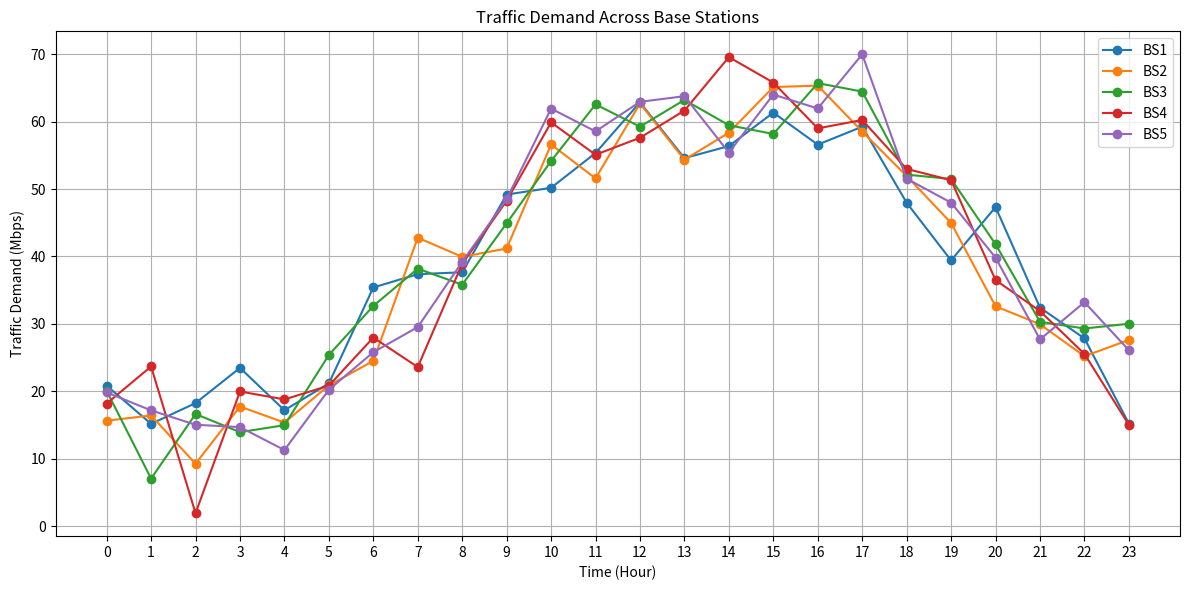
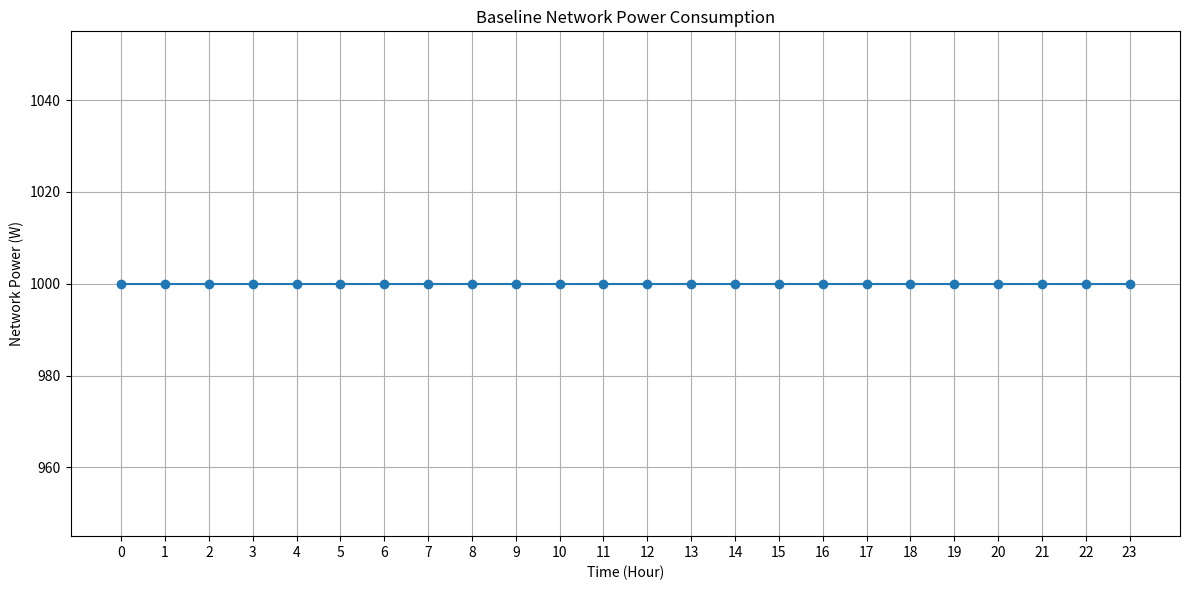
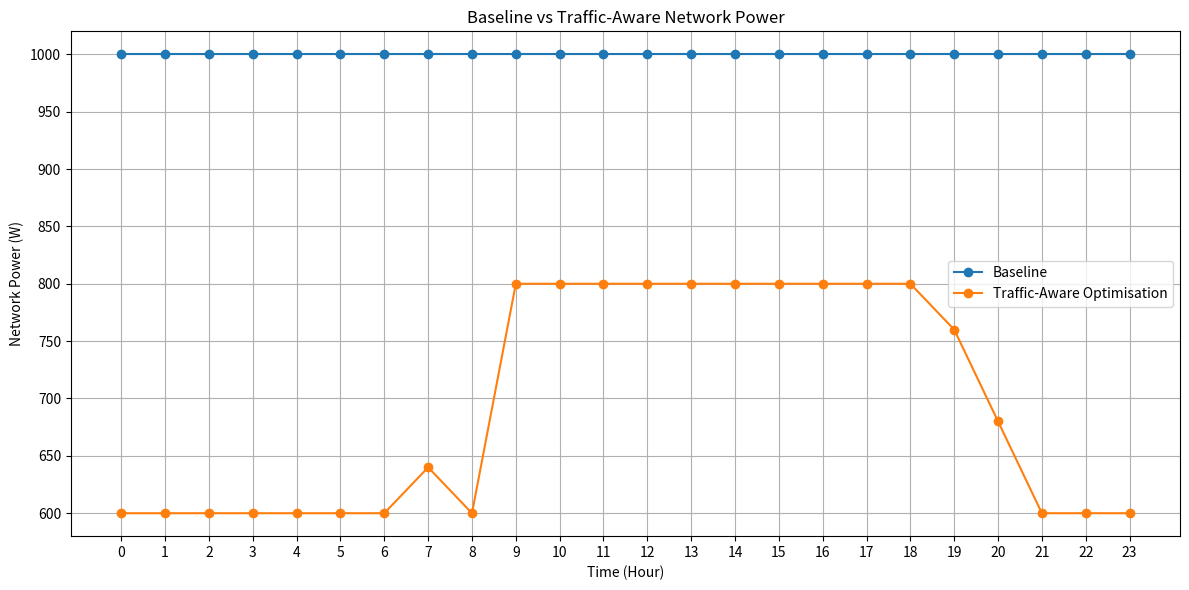
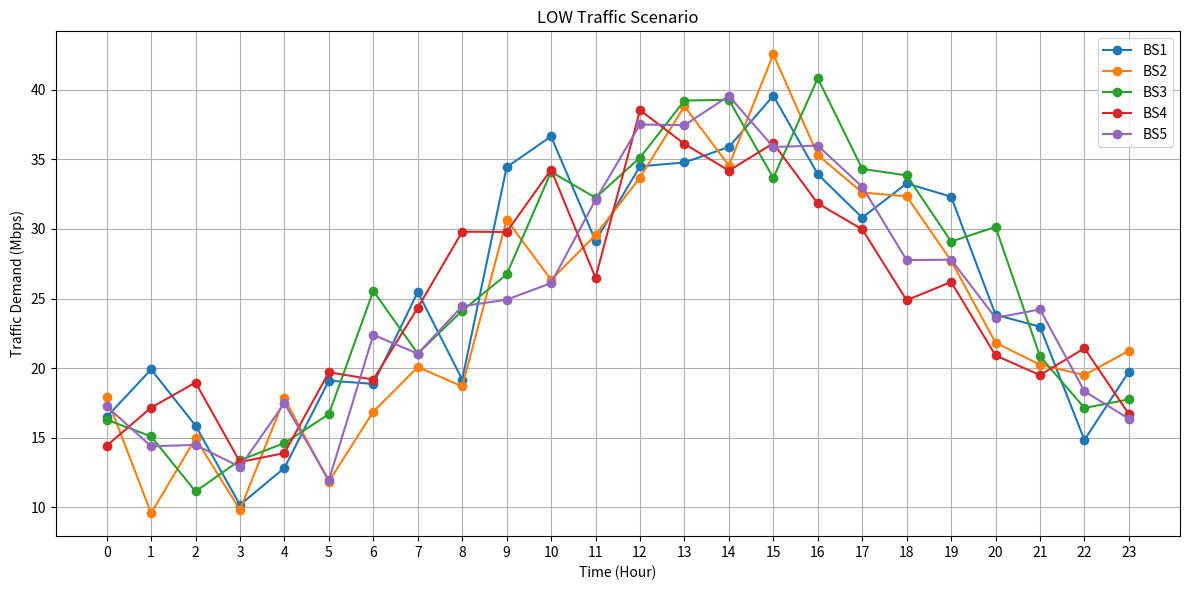
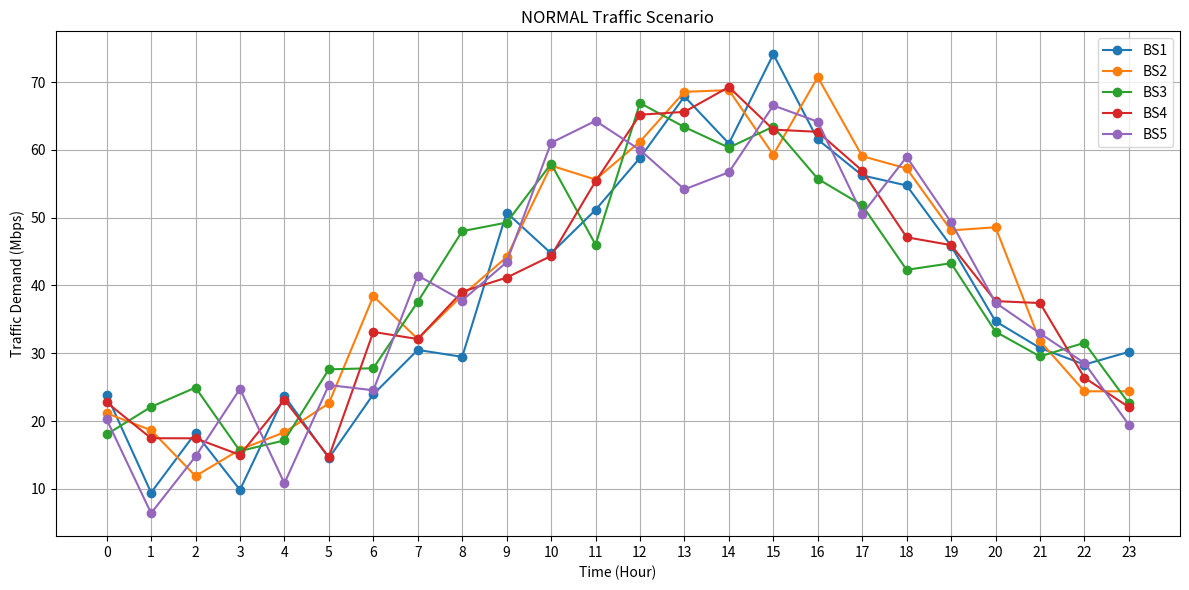
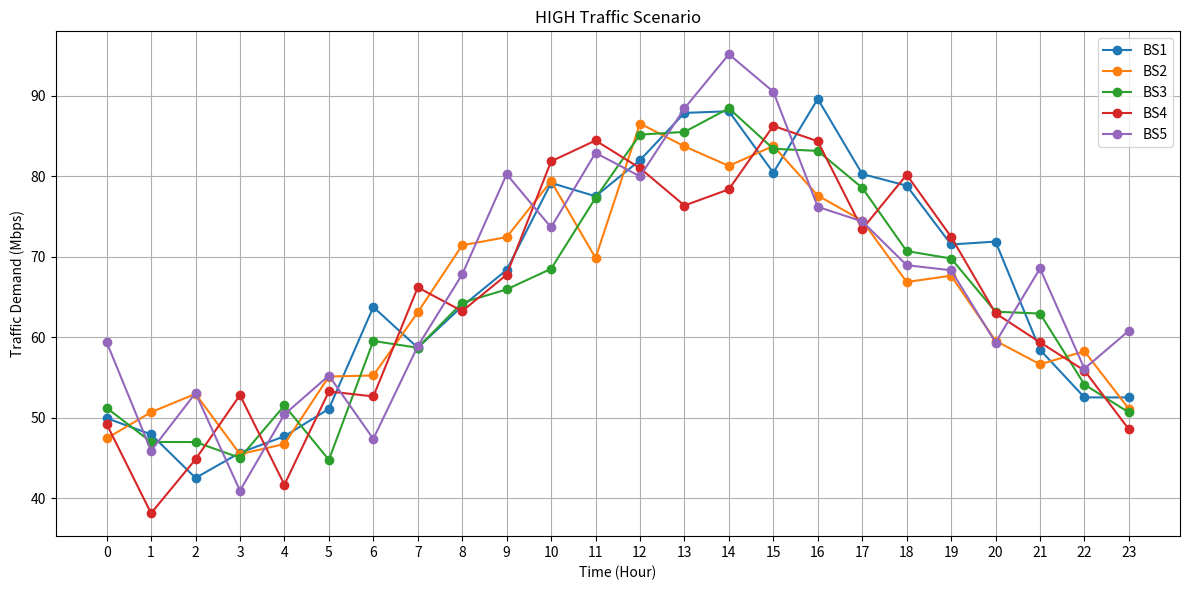
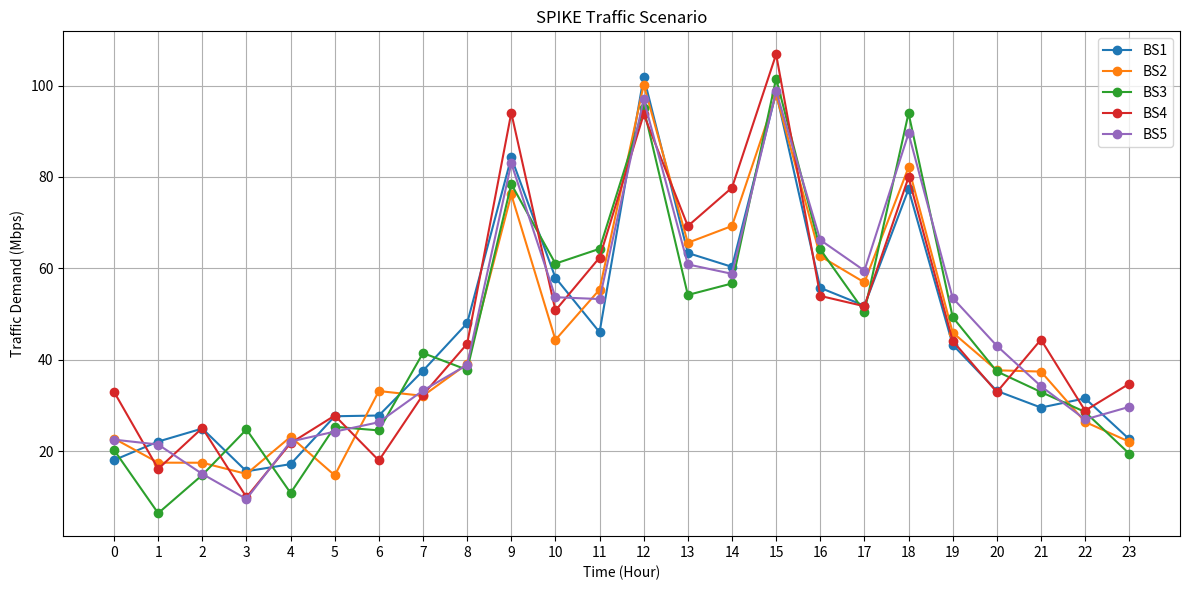
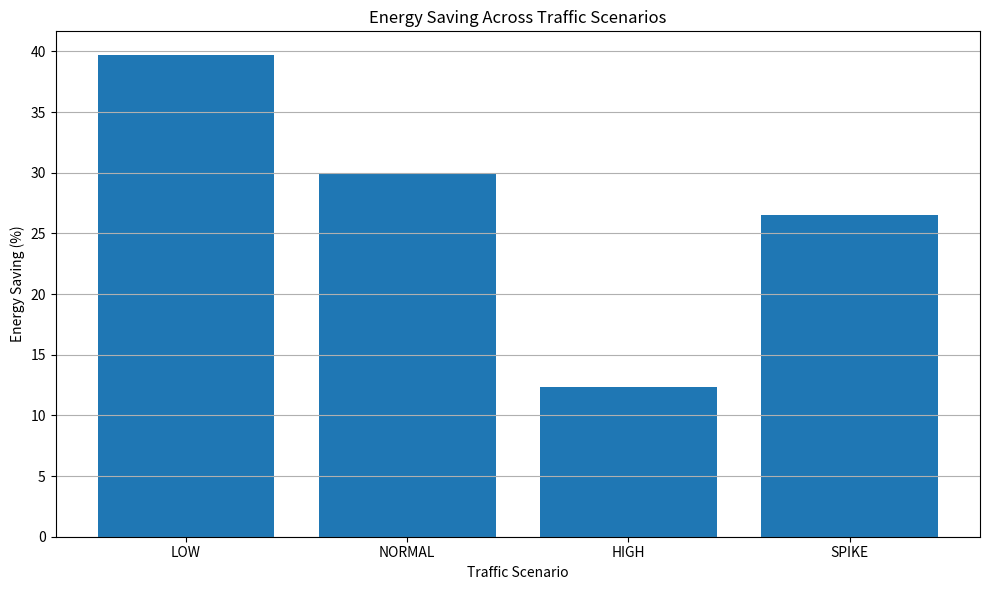
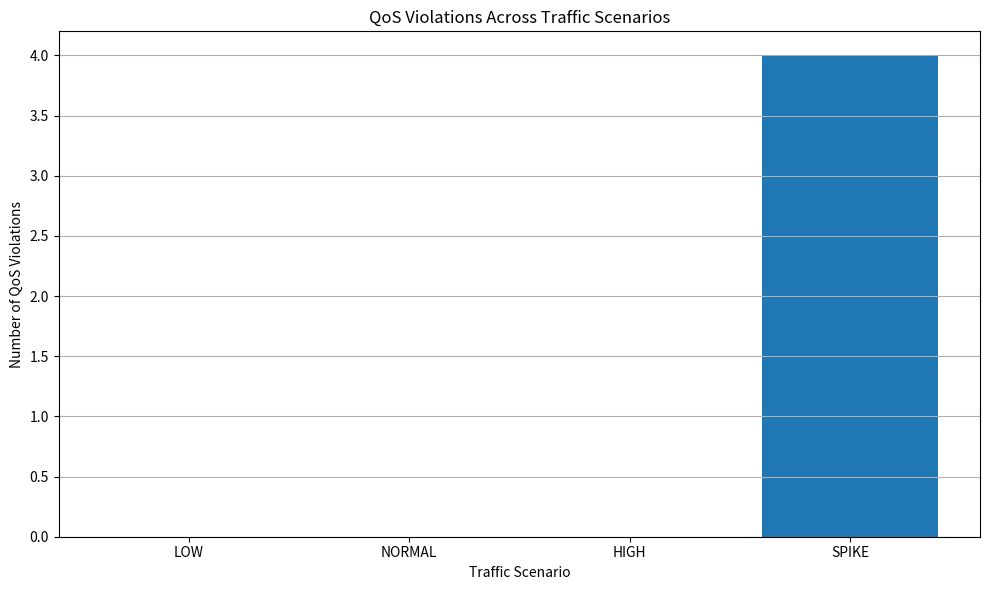

Write the Python code that produced these figures, in order.
import numpy as np
import pandas as pd
import matplotlib.pyplot as plt

np.random.seed(42)

# ==========================================
# 1. SIMULATION SETTINGS
# ==========================================

NUM_BASE_STATIONS = 5
SIMULATION_HOURS = 24
MAX_CAPACITY_MBPS = 100
# ==========================================
# ENERGY MODEL
# ==========================================

IDLE_POWER_W = 100
MAX_POWER_W = 200
# ==========================================
# OPERATING LEVELS
# ==========================================

LOW_CAPACITY_MBPS = 40
MEDIUM_CAPACITY_MBPS = 70
HIGH_CAPACITY_MBPS = 100

LOW_POWER_W = 120
MEDIUM_POWER_W = 160
HIGH_POWER_W = 200
# ==========================================
# V2.0 NETWORK RESOURCE MODEL
# ==========================================

OPERATING_LEVELS = {
    "LOW": {
        "capacity": 40,
        "power": 120
    },

    "MEDIUM": {
        "capacity": 70,
        "power": 160
    },

    "HIGH": {
        "capacity": 100,
        "power": 200
    }
}

# ==========================================
# 2. TIME
# ==========================================

hours = np.arange(SIMULATION_HOURS)


# ==========================================
# 3. GENERATE TRAFFIC
# ==========================================

traffic_data = {}

for bs in range(1, NUM_BASE_STATIONS + 1):

    # Different base stations have slightly
    # different traffic patterns.
    base_traffic = (
        40
        + 25 * np.sin((hours - 8) * np.pi / 12)
    )

    random_variation = np.random.normal(
        0, 5, SIMULATION_HOURS
    )

    traffic = base_traffic + random_variation

    # Traffic cannot be negative
    traffic = np.maximum(traffic, 0)

    traffic_data[f"BS{bs}"] = traffic


# ==========================================
# 4. STORE DATA
# ==========================================

df = pd.DataFrame(traffic_data)

df["Hour"] = hours

df = df[
    ["Hour"] +
    [f"BS{i}" for i in range(1, NUM_BASE_STATIONS + 1)]
]


# ==========================================
# 5. DISPLAY TRAFFIC DATA
# ==========================================

print("\nTraffic generated for the network:\n")

print(df.round(2))


# ==========================================
# 6. CALCULATE UTILISATION
# ==========================================

for bs in range(1, NUM_BASE_STATIONS + 1):

    df[f"BS{bs}_Utilisation"] = (
        df[f"BS{bs}"] / MAX_CAPACITY_MBPS
    ) * 100


# ==========================================
# 7. PLOT TRAFFIC
# ==========================================

plt.figure(figsize=(12, 6))

for bs in range(1, NUM_BASE_STATIONS + 1):

    plt.plot(
        df["Hour"],
        df[f"BS{bs}"],
        marker="o",
        label=f"BS{bs}"
    )

plt.xlabel("Time (Hour)")
plt.ylabel("Traffic Demand (Mbps)")
plt.title("Traffic Demand Across Base Stations")

plt.xticks(range(24))
plt.grid(True)
plt.legend()

plt.tight_layout()

plt.show()

# ==========================================
# 8. CALCULATE BASELINE POWER CONSUMPTION
# ==========================================

for bs in range(1, NUM_BASE_STATIONS + 1):

    # Baseline assumption:
    # Every BS remains fully active at maximum power
    df[f"BS{bs}_Power_W"] = MAX_POWER_W
    
# ==========================================
# 9. TOTAL NETWORK POWER
# ==========================================

power_columns = [
    f"BS{i}_Power_W"
    for i in range(1, NUM_BASE_STATIONS + 1)
]

df["Total_Power_W"] = df[power_columns].sum(axis=1)

# ==========================================
# 10. ENERGY CONSUMPTION
# ==========================================

df["Energy_Wh"] = df["Total_Power_W"] * 1

total_energy_Wh = df["Energy_Wh"].sum()

total_energy_kWh = total_energy_Wh / 1000

print("\n==========================================")
print("BASELINE ENERGY RESULTS")
print("==========================================")

print(f"Total energy consumption: {total_energy_kWh:.2f} kWh")
print(
    f"Average network power: "
    f"{df['Total_Power_W'].mean():.2f} W"
)

# ==========================================
# 11. PLOT NETWORK POWER
# ==========================================

plt.figure(figsize=(12, 6))

plt.plot(
    df["Hour"],
    df["Total_Power_W"],
    marker="o"
)

plt.xlabel("Time (Hour)")
plt.ylabel("Network Power (W)")
plt.title("Baseline Network Power Consumption")

plt.xticks(range(24))
plt.grid(True)

plt.tight_layout()

plt.show()

# ==========================================
# 12. QOS CHECK
# ==========================================

def check_qos(demand, available_capacity):

    if demand <= available_capacity:
        return "Satisfied"
    else:
        return "Violation"

# ==========================================
# 13. TEST QOS CHECK
# ==========================================

print("\n==========================================")
print("QOS TEST")
print("==========================================")

print(
    "Demand: 25 Mbps, Capacity: 40 Mbps →",
    check_qos(25, 40)
)

print(
    "Demand: 60 Mbps, Capacity: 40 Mbps →",
    check_qos(60, 40)
)

print(
    "Demand: 90 Mbps, Capacity: 100 Mbps →",
    check_qos(90, 100)
)

print(
    "Demand: 110 Mbps, Capacity: 100 Mbps →",
    check_qos(110, 100)
)

# ==========================================
# 14. OPERATING LEVEL QOS TEST
# ==========================================

operating_levels = {
    "LOW": LOW_CAPACITY_MBPS,
    "MEDIUM": MEDIUM_CAPACITY_MBPS,
    "HIGH": HIGH_CAPACITY_MBPS
}

test_demand = 60

print("\n==========================================")
print("OPERATING LEVEL TEST")
print("==========================================")

print(f"Traffic demand = {test_demand} Mbps\n")

for level, capacity in operating_levels.items():

    qos = check_qos(test_demand, capacity)

    print(
        f"{level}: "
        f"Capacity = {capacity} Mbps → "
        f"QoS = {qos}"
    )

# ==========================================
# 15. TRAFFIC-AWARE RESOURCE ALLOCATION
# ==========================================

def select_operating_level(demand):
    """
    Select the lowest-power operating level
    that can satisfy the traffic demand.
    """

    for level, settings in OPERATING_LEVELS.items():

        if demand <= settings["capacity"]:
            return level

    return "OVERLOAD"


def get_resource_configuration(level):
    """
    Return capacity and power
    for the selected operating level.
    """

    if level == "OVERLOAD":

        return {
            "capacity": OPERATING_LEVELS["HIGH"]["capacity"],
            "power": OPERATING_LEVELS["HIGH"]["power"]
        }

    return OPERATING_LEVELS[level]


def calculate_throughput(demand, capacity):
    """
    Throughput is limited by available capacity.
    """

    return min(demand, capacity)

# ==========================================
# 16. TEST OPTIMISATION
# ==========================================

test_demands = [25, 55, 85, 110]

print("\n==========================================")
print("TRAFFIC-AWARE OPTIMISATION TEST")
print("==========================================")

for demand in test_demands:

    level = select_operating_level(demand)

    print(
        f"Demand = {demand} Mbps "
        f"→ Selected Level = {level}"
    )

# ==========================================
# 17. APPLY OPTIMISATION TO ALL BSs
# ==========================================

for bs in range(1, NUM_BASE_STATIONS + 1):

    df[f"BS{bs}_Level"] = df[f"BS{bs}"].apply(
        select_operating_level
    )

# ==========================================
# 18. APPLY V2.0 RESOURCE CONFIGURATION
# ==========================================

for bs in range(1, NUM_BASE_STATIONS + 1):

    # Store selected capacity
    df[f"BS{bs}_Available_Capacity_Mbps"] = (
        df[f"BS{bs}_Level"].apply(
            lambda level:
            get_resource_configuration(level)["capacity"]
        )
    )

    # Store selected power
    df[f"BS{bs}_Optimised_Power_W"] = (
        df[f"BS{bs}_Level"].apply(
            lambda level:
            get_resource_configuration(level)["power"]
        )
    )

    # Calculate actual throughput
    df[f"BS{bs}_Throughput_Mbps"] = df.apply(
        lambda row:
        calculate_throughput(
            row[f"BS{bs}"],
            row[f"BS{bs}_Available_Capacity_Mbps"]
        ),
        axis=1
    )

# ==========================================
# 19. TOTAL OPTIMISED POWER
# ==========================================

optimised_power_columns = [
    f"BS{i}_Optimised_Power_W"
    for i in range(1, NUM_BASE_STATIONS + 1)
]

df["Optimised_Total_Power_W"] = (
    df[optimised_power_columns].sum(axis=1)
)

df["Optimised_Energy_Wh"] = (
    df["Optimised_Total_Power_W"] * 1
)

optimised_energy_Wh = df["Optimised_Energy_Wh"].sum()

optimised_energy_kWh = optimised_energy_Wh / 1000

# ==========================================
# 20. COMPARE BASELINE AND OPTIMISATION
# ==========================================

energy_saving_kWh = (
    total_energy_kWh - optimised_energy_kWh
)

energy_saving_percent = (
    energy_saving_kWh / total_energy_kWh
) * 100


print("\n==========================================")
print("BASELINE vs OPTIMISED")
print("==========================================")

print(
    f"Baseline energy: "
    f"{total_energy_kWh:.2f} kWh"
)

print(
    f"Optimised energy: "
    f"{optimised_energy_kWh:.2f} kWh"
)

print(
    f"Energy saved: "
    f"{energy_saving_kWh:.2f} kWh"
)

print(
    f"Energy saving: "
    f"{energy_saving_percent:.2f}%"
)

# ==========================================
# 21. QOS AND THROUGHPUT CHECK
# ==========================================

total_qos_violations = 0

for bs in range(1, NUM_BASE_STATIONS + 1):

    for i in range(len(df)):

        demand = df.loc[i, f"BS{bs}"]

        level = df.loc[i, f"BS{bs}_Level"]

        # Get capacity from V2.0 resource model
        config = get_resource_configuration(level)

        capacity = config["capacity"]

        # Calculate throughput
        throughput = calculate_throughput(
            demand,
            capacity
        )

        # Store throughput
        df.loc[
            i,
            f"BS{bs}_Throughput_Mbps"
        ] = throughput

        # Check QoS
        qos = check_qos(
            demand,
            capacity
        )

        # Store QoS status
        df.loc[
            i,
            f"BS{bs}_QoS"
        ] = qos

        if qos == "Violation":
            total_qos_violations += 1


print(
    f"Total QoS violations: "
    f"{total_qos_violations}"
)

# ==========================================
# 22. BASELINE vs OPTIMISED POWER
# ==========================================

plt.figure(figsize=(12, 6))

plt.plot(
    df["Hour"],
    df["Total_Power_W"],
    marker="o",
    label="Baseline"
)

plt.plot(
    df["Hour"],
    df["Optimised_Total_Power_W"],
    marker="o",
    label="Traffic-Aware Optimisation"
)

plt.xlabel("Time (Hour)")
plt.ylabel("Network Power (W)")

plt.title(
    "Baseline vs Traffic-Aware Network Power"
)

plt.xticks(range(24))

plt.grid(True)
plt.legend()

plt.tight_layout()

plt.show()

# ==========================================
# 23. V2.1 RESOURCE UTILISATION ANALYSIS
# ==========================================

for bs in range(1, NUM_BASE_STATIONS + 1):

    # Calculate unused capacity
    df[f"BS{bs}_Unused_Capacity_Mbps"] = (
        df[f"BS{bs}_Available_Capacity_Mbps"]
        - df[f"BS{bs}_Throughput_Mbps"]
    )

    # Calculate resource utilisation percentage
    df[f"BS{bs}_Resource_Utilisation_Percent"] = np.where(
        df[f"BS{bs}_Available_Capacity_Mbps"] > 0,

        (
            df[f"BS{bs}_Throughput_Mbps"]
            / df[f"BS{bs}_Available_Capacity_Mbps"]
        ) * 100,

        0
    )


print("\n==========================================")
print("V2.1 RESOURCE UTILISATION ANALYSIS")
print("==========================================")

for bs in range(1, NUM_BASE_STATIONS + 1):

    average_utilisation = (
        df[f"BS{bs}_Resource_Utilisation_Percent"].mean()
    )

    average_unused_capacity = (
        df[f"BS{bs}_Unused_Capacity_Mbps"].mean()
    )

    print(
        f"BS{bs}: "
        f"Average Resource Utilisation = "
        f"{average_utilisation:.2f}% | "
        f"Average Unused Capacity = "
        f"{average_unused_capacity:.2f} Mbps"
    )

# ==========================================
# 24. V2.3 TRAFFIC SCENARIO EXPERIMENTS
# ==========================================

print("\n")
print("==========================================")
print("V2.3 TRAFFIC SCENARIO EXPERIMENTS")
print("==========================================")

# Scenario-specific random seeds
# This ensures every scenario is reproducible.
SCENARIO_SEEDS = {
    "LOW": 101,
    "NORMAL": 102,
    "HIGH": 103,
    "SPIKE": 104
}

# ------------------------------------------
# FUNCTION TO GENERATE TRAFFIC SCENARIOS
# ------------------------------------------

def generate_scenario_traffic(scenario, seed):

    scenario_hours = np.arange(SIMULATION_HOURS)

    rng = np.random.default_rng(seed)

    if scenario == "LOW":

        # Mostly low traffic
        base_traffic = (
            25
            + 12 * np.sin(
                (scenario_hours - 8) * np.pi / 12
            )
        )

        random_variation = rng.normal(
            0, 3, SIMULATION_HOURS
        )

        traffic = base_traffic + random_variation


    elif scenario == "NORMAL":

        # Same traffic pattern used in the
        # original V2.1 experiment
        base_traffic = (
            40
            + 25 * np.sin(
                (scenario_hours - 8) * np.pi / 12
            )
        )

        random_variation = rng.normal(
            0, 5, SIMULATION_HOURS
        )

        traffic = base_traffic + random_variation


    elif scenario == "HIGH":

        # Higher overall traffic
        base_traffic = (
            65
            + 20 * np.sin(
                (scenario_hours - 8) * np.pi / 12
            )
        )

        random_variation = rng.normal(
            0, 4, SIMULATION_HOURS
        )

        traffic = base_traffic + random_variation


    elif scenario == "SPIKE":

        # Start with normal traffic
        base_traffic = (
            40
            + 25 * np.sin(
                (scenario_hours - 8) * np.pi / 12
            )
        )

        random_variation = rng.normal(
            0, 5, SIMULATION_HOURS
        )

        traffic = base_traffic + random_variation

        # Introduce sudden traffic spikes
        spike_hours = [9, 12, 15, 18]

        for hour in spike_hours:
            traffic[hour] += 35


    else:
        raise ValueError(
            "Unknown traffic scenario"
        )


    # Traffic cannot be negative
    traffic = np.maximum(
        traffic,
        0
    )

    return traffic


# ------------------------------------------
# FUNCTION TO RUN ONE SCENARIO
# ------------------------------------------

def run_scenario(scenario):

    scenario_data = {}

    # Generate traffic independently for
    # every base station
    for bs in range(
        1,
        NUM_BASE_STATIONS + 1
    ):

        # Give every BS a different but reproducible seed
        bs_seed = SCENARIO_SEEDS[scenario] + bs

        scenario_data[f"BS{bs}"] = (
            generate_scenario_traffic(
                scenario,
                bs_seed
            )
        )

    scenario_df = pd.DataFrame(
        scenario_data
    )

    scenario_df["Hour"] = np.arange(
        SIMULATION_HOURS
    )

    scenario_df = scenario_df[
        ["Hour"] +
        [
            f"BS{i}"
            for i in range(
                1,
                NUM_BASE_STATIONS + 1
            )
        ]
    ]


    # --------------------------------------
    # BASELINE POWER
    # --------------------------------------

    for bs in range(
        1,
        NUM_BASE_STATIONS + 1
    ):

        scenario_df[
            f"BS{bs}_Baseline_Power_W"
        ] = MAX_POWER_W


    # --------------------------------------
    # APPLY OPTIMISATION
    # --------------------------------------

    for bs in range(
        1,
        NUM_BASE_STATIONS + 1
    ):

        # Select operating level
        scenario_df[
            f"BS{bs}_Level"
        ] = scenario_df[
            f"BS{bs}"
        ].apply(
            select_operating_level
        )


        # Available capacity
        scenario_df[
            f"BS{bs}_Available_Capacity_Mbps"
        ] = scenario_df[
            f"BS{bs}_Level"
        ].apply(
            lambda level:
            get_resource_configuration(
                level
            )["capacity"]
        )


        # Optimised power
        scenario_df[
            f"BS{bs}_Optimised_Power_W"
        ] = scenario_df[
            f"BS{bs}_Level"
        ].apply(
            lambda level:
            get_resource_configuration(
                level
            )["power"]
        )


        # Throughput
        scenario_df[
            f"BS{bs}_Throughput_Mbps"
        ] = scenario_df.apply(
            lambda row:
            calculate_throughput(
                row[f"BS{bs}"],
                row[
                    f"BS{bs}_Available_Capacity_Mbps"
                ]
            ),
            axis=1
        )


        # QoS
        scenario_df[
            f"BS{bs}_QoS"
        ] = scenario_df.apply(
            lambda row:
            check_qos(
                row[f"BS{bs}"],
                row[
                    f"BS{bs}_Available_Capacity_Mbps"
                ]
            ),
            axis=1
        )


        # Unused capacity
        scenario_df[
            f"BS{bs}_Unused_Capacity_Mbps"
        ] = (
            scenario_df[
                f"BS{bs}_Available_Capacity_Mbps"
            ]
            -
            scenario_df[
                f"BS{bs}_Throughput_Mbps"
            ]
        )


        # Resource utilisation
        scenario_df[
            f"BS{bs}_Resource_Utilisation_Percent"
        ] = np.where(

            scenario_df[
                f"BS{bs}_Available_Capacity_Mbps"
            ] > 0,

            (
                scenario_df[
                    f"BS{bs}_Throughput_Mbps"
                ]
                /
                scenario_df[
                    f"BS{bs}_Available_Capacity_Mbps"
                ]
            ) * 100,

            0
        )


    # --------------------------------------
    # TOTAL BASELINE POWER
    # --------------------------------------

    baseline_power_columns = [
        f"BS{i}_Baseline_Power_W"
        for i in range(
            1,
            NUM_BASE_STATIONS + 1
        )
    ]

    scenario_df[
        "Baseline_Total_Power_W"
    ] = scenario_df[
        baseline_power_columns
    ].sum(axis=1)


    # --------------------------------------
    # TOTAL OPTIMISED POWER
    # --------------------------------------

    optimised_power_columns = [
        f"BS{i}_Optimised_Power_W"
        for i in range(
            1,
            NUM_BASE_STATIONS + 1
        )
    ]

    scenario_df[
        "Optimised_Total_Power_W"
    ] = scenario_df[
        optimised_power_columns
    ].sum(axis=1)


    # --------------------------------------
    # ENERGY CALCULATION
    # --------------------------------------

    baseline_energy_kWh = (
        scenario_df[
            "Baseline_Total_Power_W"
        ].sum()
        / 1000
    )

    optimised_energy_kWh = (
        scenario_df[
            "Optimised_Total_Power_W"
        ].sum()
        / 1000
    )

    energy_saved_kWh = (
        baseline_energy_kWh
        - optimised_energy_kWh
    )

    energy_saving_percent = (
        energy_saved_kWh
        / baseline_energy_kWh
    ) * 100


    # --------------------------------------
    # QOS VIOLATIONS
    # --------------------------------------

    total_qos_violations = 0

    for bs in range(
        1,
        NUM_BASE_STATIONS + 1
    ):

        total_qos_violations += (
            scenario_df[
                f"BS{bs}_QoS"
            ]
            .eq("Violation")
            .sum()
        )


    # --------------------------------------
    # RESOURCE UTILISATION
    # --------------------------------------

    utilisation_columns = [
        f"BS{i}_Resource_Utilisation_Percent"
        for i in range(
            1,
            NUM_BASE_STATIONS + 1
        )
    ]

    average_resource_utilisation = (
        scenario_df[
            utilisation_columns
        ].mean().mean()
    )


    # --------------------------------------
    # AVERAGE THROUGHPUT
    # --------------------------------------

    throughput_columns = [
        f"BS{i}_Throughput_Mbps"
        for i in range(
            1,
            NUM_BASE_STATIONS + 1
        )
    ]

    average_throughput = (
        scenario_df[
            throughput_columns
        ].mean().mean()
    )


    return (
        scenario_df,
        baseline_energy_kWh,
        optimised_energy_kWh,
        energy_saved_kWh,
        energy_saving_percent,
        total_qos_violations,
        average_resource_utilisation,
        average_throughput
    )


# ==========================================
# 25. RUN ALL TRAFFIC SCENARIOS
# ==========================================

scenarios = [
    "LOW",
    "NORMAL",
    "HIGH",
    "SPIKE"
]

scenario_results = {}

for scenario in scenarios:

    print("\n")
    print("------------------------------------------")
    print(f"Running {scenario} TRAFFIC scenario")
    print("------------------------------------------")

    result = run_scenario(
        scenario
    )

    scenario_results[
        scenario
    ] = result


# ==========================================
# 26. DISPLAY SCENARIO RESULTS
# ==========================================

print("\n")
print("==========================================")
print("V2.3 SCENARIO RESULTS")
print("==========================================")


for scenario in scenarios:

    (
        scenario_df,
        baseline_energy,
        optimised_energy,
        energy_saved,
        energy_saving_percent,
        qos_violations,
        utilisation,
        throughput
    ) = scenario_results[
        scenario
    ]

    print(
        f"\n{scenario} TRAFFIC"
    )

    print(
        f"Baseline energy: "
        f"{baseline_energy:.2f} kWh"
    )

    print(
        f"Optimised energy: "
        f"{optimised_energy:.2f} kWh"
    )

    print(
        f"Energy saved: "
        f"{energy_saved:.2f} kWh"
    )

    print(
        f"Energy saving: "
        f"{energy_saving_percent:.2f}%"
    )

    print(
        f"QoS violations: "
        f"{qos_violations}"
    )

    print(
        f"Average resource utilisation: "
        f"{utilisation:.2f}%"
    )

    print(
        f"Average throughput: "
        f"{throughput:.2f} Mbps"
    )


# ==========================================
# 27. TRAFFIC GRAPHS FOR ALL SCENARIOS
# ==========================================

for scenario in scenarios:

    scenario_df = scenario_results[
        scenario
    ][0]

    plt.figure(
        figsize=(12, 6)
    )

    for bs in range(
        1,
        NUM_BASE_STATIONS + 1
    ):

        plt.plot(
            scenario_df["Hour"],
            scenario_df[
                f"BS{bs}"
            ],
            marker="o",
            label=f"BS{bs}"
        )

    plt.xlabel(
        "Time (Hour)"
    )

    plt.ylabel(
        "Traffic Demand (Mbps)"
    )

    plt.title(
        f"{scenario} Traffic Scenario"
    )

    plt.xticks(
        range(24)
    )

    plt.grid(
        True
    )

    plt.legend()

    plt.tight_layout()

    plt.show()


# ==========================================
# 28. ENERGY SAVING COMPARISON
# ==========================================

energy_savings = []

for scenario in scenarios:

    energy_savings.append(
        scenario_results[
            scenario
        ][4]
    )


plt.figure(
    figsize=(10, 6)
)

plt.bar(
    scenarios,
    energy_savings
)

plt.xlabel(
    "Traffic Scenario"
)

plt.ylabel(
    "Energy Saving (%)"
)

plt.title(
    "Energy Saving Across Traffic Scenarios"
)

plt.grid(
    axis="y"
)

plt.tight_layout()

plt.show()


# ==========================================
# 29. QOS VIOLATION COMPARISON
# ==========================================

qos_results = []

for scenario in scenarios:

    qos_results.append(
        scenario_results[
            scenario
        ][5]
    )


plt.figure(
    figsize=(10, 6)
)

plt.bar(
    scenarios,
    qos_results
)

plt.xlabel(
    "Traffic Scenario"
)

plt.ylabel(
    "Number of QoS Violations"
)

plt.title(
    "QoS Violations Across Traffic Scenarios"
)

plt.grid(
    axis="y"
)

plt.tight_layout()

plt.show()
